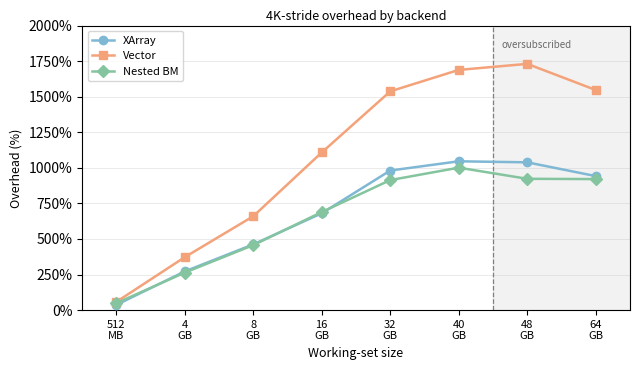
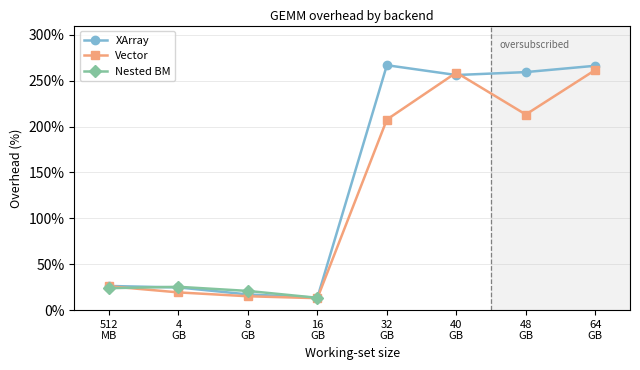

The script that saved these images, in order:
#!/usr/bin/env python3
"""Backend comparison figures for XArray, Vector, and Nested BM only.

Produces two PDF figures:
    backend_stride_3ds.pdf - 4K-stride overhead
    backend_gemm_3ds.pdf   - GEMM overhead
"""

import matplotlib
matplotlib.use('Agg')
import matplotlib.pyplot as plt
import matplotlib.ticker as mticker
from pathlib import Path

OUT_DIR = Path('.')

SIZES     = ['512m', '4g',  '8g',   '16g',  '32g',   '40g',   '48g',   '64g']
XLABELS   = ['512\nMB', '4\nGB', '8\nGB', '16\nGB', '32\nGB', '40\nGB', '48\nGB', '64\nGB']
X         = list(range(len(SIZES)))
OVERSUB_X = 5.5

BACKENDS = ['XArray', 'Vector', 'Nested BM']

COLORS = {
    'XArray':    '#7EB8D4',
    'Vector':    '#F4A27A',
    'Nested BM': '#84C49E',
}
MARKERS = {
    'XArray':    'o',
    'Vector':    's',
    'Nested BM': 'D',
}

# None = OOM / no data
STRIDE_DATA = {
    'XArray':    [36.6,  272.0,  462.1,  680.8,  981.1,  1046.0, 1038.7, 942.0],
    'Vector':    [57.5,  372.3,  659.9,  1108.2, 1537.6, 1688.3, 1730.7, 1547.1],
    'Nested BM': [48.6,  263.6,  456.8,  689.3,  914.0,  1001.2, 922.9,  921.0],
}

GEMM_DATA = {
    'XArray':    [26.3,  24.7,  17.1,  13.6,  266.8, 256.1, 259.3, 266.2],
    'Vector':    [26.0,  19.3,  15.1,  13.0,  207.6, 258.8, 213.1, 261.6],
    'Nested BM': [23.9,  25.4,  20.9,  13.4,  None,  None,  None,  None],
}


# Shared helpers

def shade_oversub(ax, ylim_top):
    ax.axvspan(OVERSUB_X, len(SIZES) - 0.5, alpha=0.10, color='grey', zorder=0)
    ax.axvline(OVERSUB_X, color='grey', linewidth=0.9, linestyle='--', zorder=1)
    ax.text(OVERSUB_X + 0.12, ylim_top * 0.95,
            'oversubscribed', fontsize=7, color='dimgrey', va='top')


def set_xaxis(ax):
    ax.set_xticks(X)
    ax.set_xticklabels(XLABELS, fontsize=8)
    ax.set_xlim(-0.5, len(SIZES) - 0.5)


def grid_pct(ax):
    ax.yaxis.set_major_formatter(mticker.FormatStrFormatter('%g%%'))
    ax.grid(axis='y', alpha=0.30, linewidth=0.6)
    ax.set_axisbelow(True)


def save_fig(fig, stem):
    path = OUT_DIR / (stem + '.pdf')
    fig.savefig(path, bbox_inches='tight')
    print(f'  saved {path}')
    plt.close(fig)


def plot_lines(ax, data):
    for name in BACKENDS:
        ys_raw = data[name]
        xs = [i for i, v in enumerate(ys_raw) if v is not None]
        ys = [v for v in ys_raw if v is not None]
        ax.plot(xs, ys, marker=MARKERS[name], color=COLORS[name],
                label=name, linewidth=1.8, markersize=6, zorder=3)


# Figure 1: 4K-stride

def fig_stride_3ds():
    fig, ax = plt.subplots(figsize=(6.5, 3.8))
    plot_lines(ax, STRIDE_DATA)

    ylim_top = 2000
    ax.set_ylim(0, ylim_top)
    shade_oversub(ax, ylim_top)
    set_xaxis(ax)
    grid_pct(ax)
    ax.set_ylabel('Overhead (%)', fontsize=9)
    ax.set_xlabel('Working-set size', fontsize=9)
    ax.set_title('4K-stride overhead by backend', fontsize=9, pad=4)
    ax.legend(fontsize=8, loc='upper left')
    fig.tight_layout()
    save_fig(fig, 'backend_stride_3ds')


# Figure 2: GEMM

def fig_gemm_3ds():
    fig, ax = plt.subplots(figsize=(6.5, 3.8))
    plot_lines(ax, GEMM_DATA)

    ylim_top = 310
    ax.set_ylim(0, ylim_top)
    shade_oversub(ax, ylim_top)
    set_xaxis(ax)
    grid_pct(ax)
    ax.set_ylabel('Overhead (%)', fontsize=9)
    ax.set_xlabel('Working-set size', fontsize=9)
    ax.set_title('GEMM overhead by backend', fontsize=9, pad=4)
    ax.legend(fontsize=8, loc='upper left')
    fig.tight_layout()
    save_fig(fig, 'backend_gemm_3ds')


if __name__ == '__main__':
    print('Generating 3-backend figures ...')
    fig_stride_3ds()
    fig_gemm_3ds()
    print('Done.')
